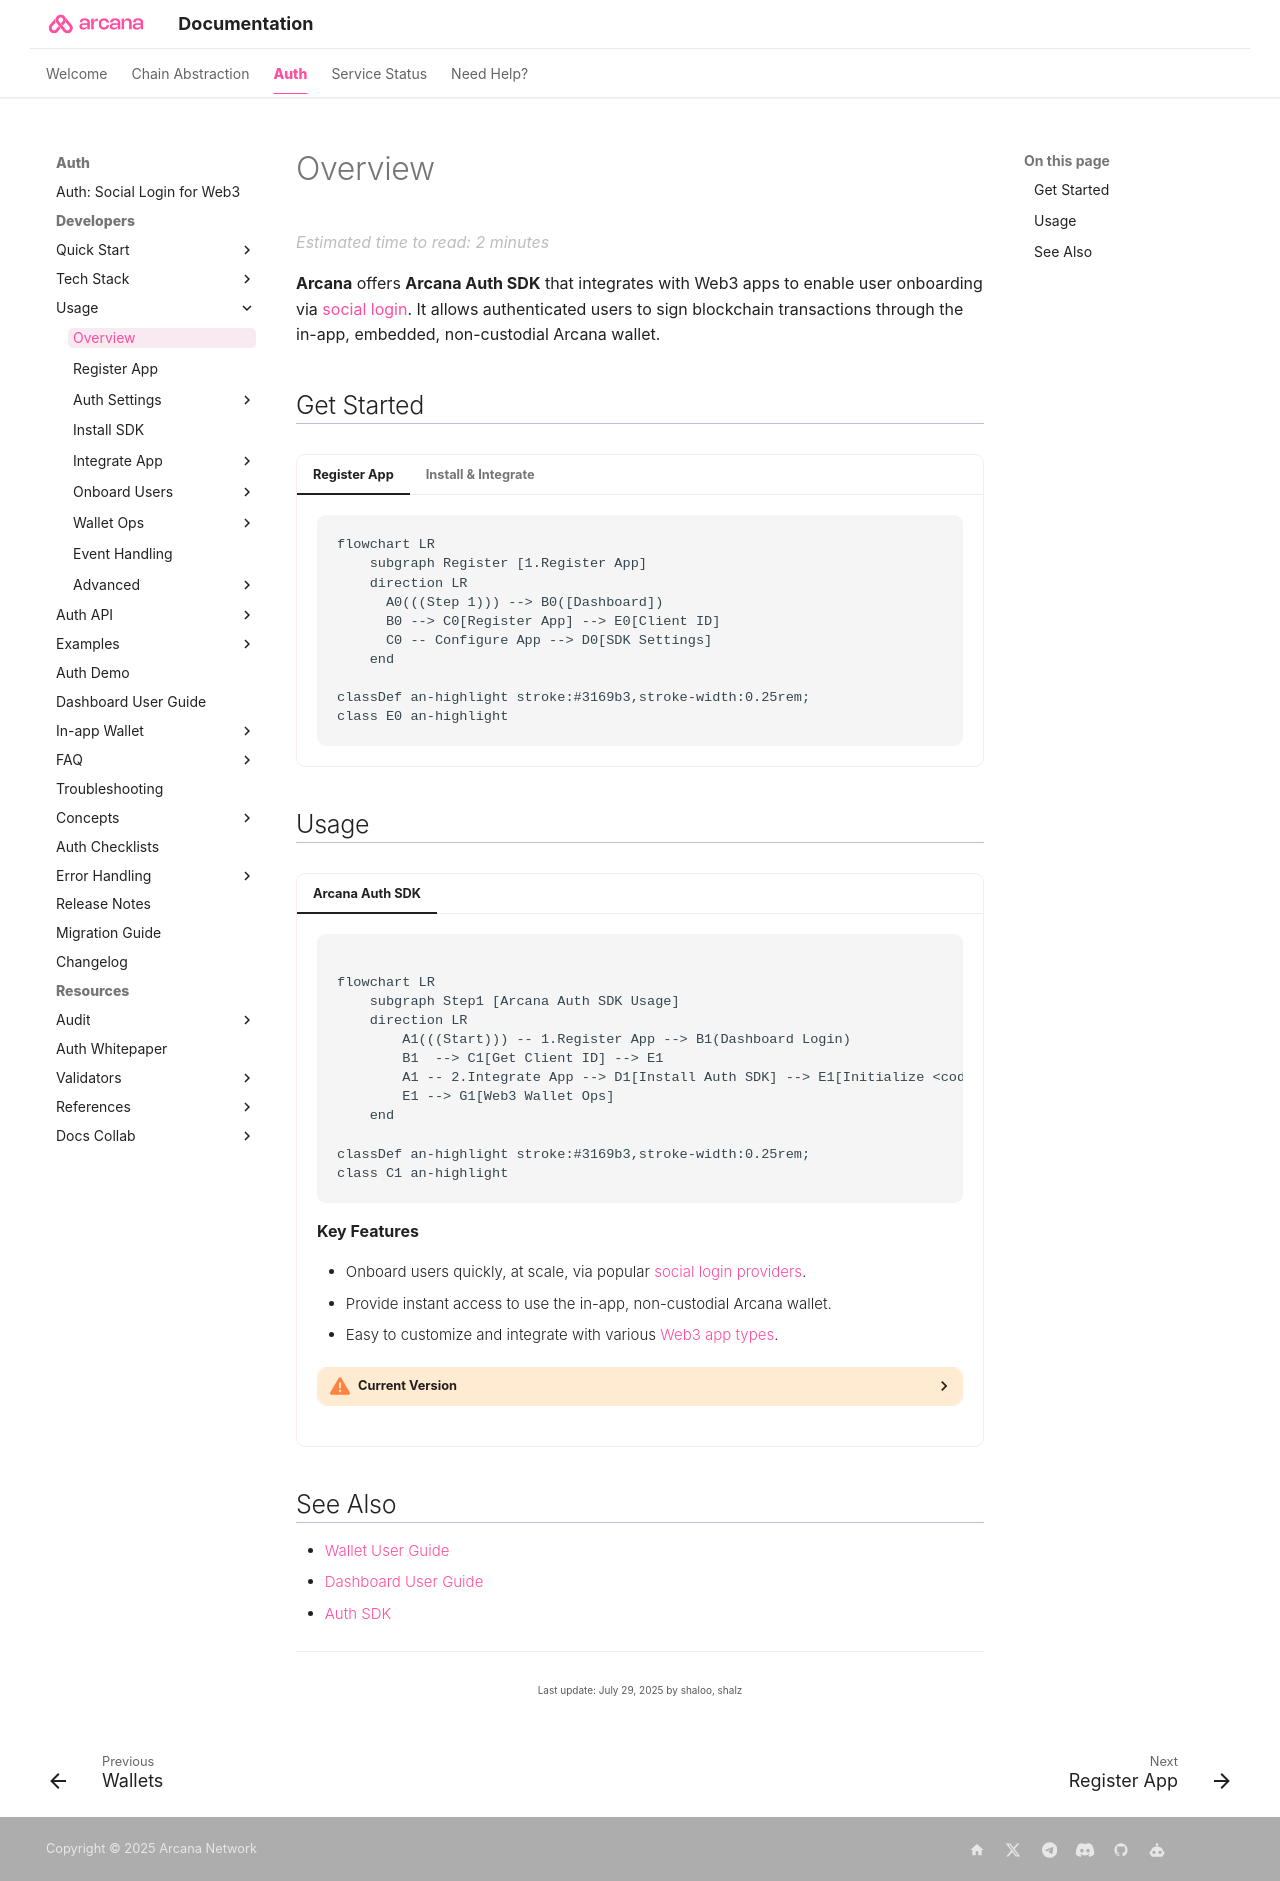

repository: shaloo/docs.arcana · page: introduction/index.html · generator: mkdocs

---
alias: introduction
title: 'Overview'
description: 'Introducing Arcana Auth SDK.'
arcana:
  root_rel_path: ..
---

# Overview

**{{config.extra.arcana.company_name}}** offers **{{config.extra.arcana.sdk_name}}** that integrates with Web3 apps to enable user onboarding via [[concept-social-login|social login]]. It allows authenticated users to sign blockchain transactions through the in-app, embedded, non-custodial {{config.extra.arcana.wallet_name}}.

## Get Started

=== "Register App"

    ```mermaid
    flowchart LR
        subgraph Register [1.Register App]
        direction LR
          A0(((Step 1))) --> B0([Dashboard])
          B0 --> C0[Register App] --> E0[Client ID] 
          C0 -- Configure App --> D0[SDK Settings]   
        end

    classDef an-highlight stroke:#3169b3,stroke-width:0.25rem;
    class E0 an-highlight
    ```

=== "Install & Integrate"
    ```mermaid
    flowchart LR
        subgraph Integrate [2.Integrate SDK with App]
        direction LR
          A00(((Step 2))) --> F00[Install SDK]
          F00 -- Integrate App --> G00[Initialize SDK]
          E00[ClientID] --> G00
          G00 --> H00(Call SDK Functions)
        end

    classDef an-highlight stroke:#3169b3,stroke-width:0.25rem;
    class E00 an-highlight
    ```

## Usage

=== "{{config.extra.arcana.sdk_name}}"

    ```mermaid

    flowchart LR 
        subgraph Step1 [{{config.extra.arcana.sdk_name}} Usage]
        direction LR
            A1(((Start))) -- 1.Register App --> B1(Dashboard Login)
            B1  --> C1[Get Client ID] --> E1
            A1 -- 2.Integrate App --> D1[Install Auth SDK] --> E1[Initialize <code>AuthProvider</code>] --> F1[Social Login Fns]
            E1 --> G1[Web3 Wallet Ops]
        end

    classDef an-highlight stroke:#3169b3,stroke-width:0.25rem;
    class C1 an-highlight
    ```

    **Key Features**

    * Onboard users quickly, at scale, via popular [[web3-stack-auth|social login providers]]. 
    * Provide instant access to use the in-app, non-custodial {{config.extra.arcana.wallet_name}}. 
    * Easy to customize and integrate with various [[sdk-installation|Web3 app types]].

    {% include "./text-snippets/warn_latest_sdk_version.md" %}


## See Also

* [[index-wallet-user-guide|Wallet User Guide]]
* [[dashboard-user-guide|Dashboard User Guide]]
* [[concept-authsdk|Auth SDK]]
